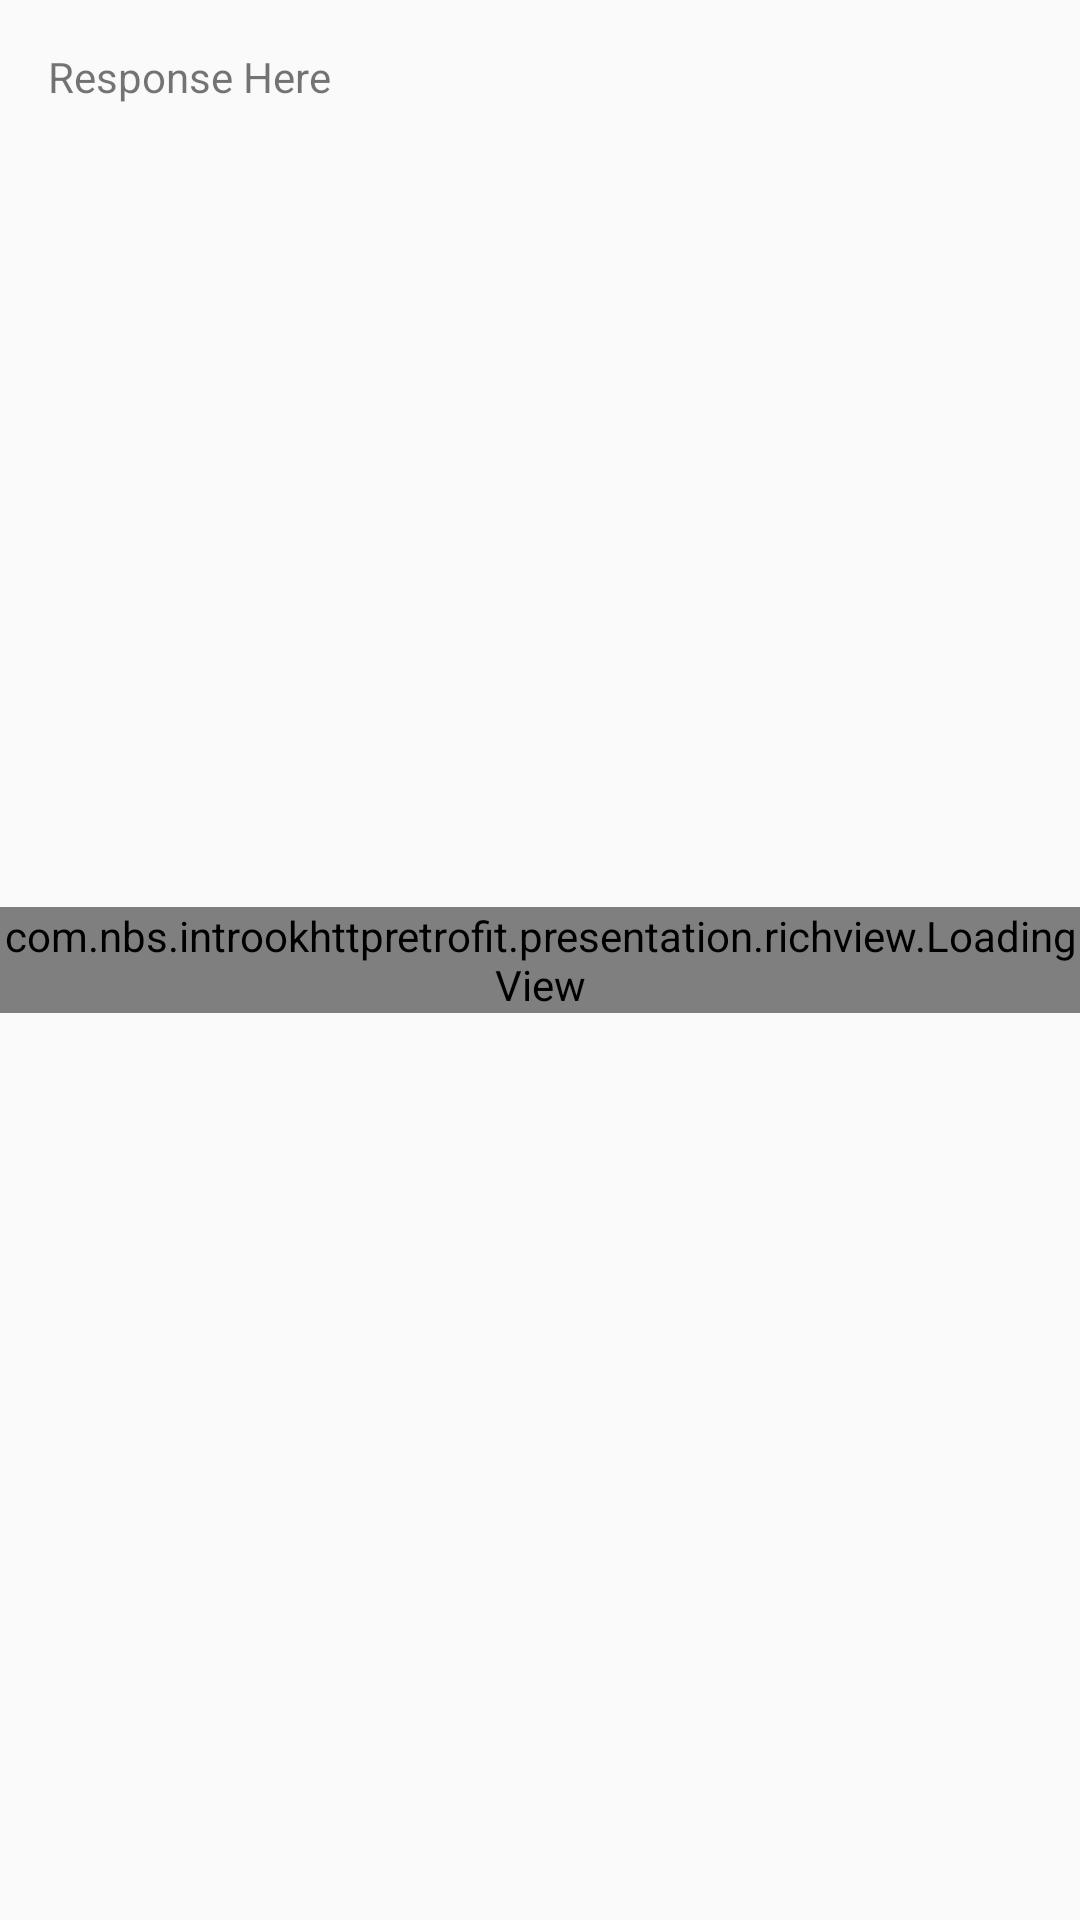

This screen was rendered from an Android layout file. Write that file and the resources it references.
<!-- AndroidManifest.xml: application theme AppTheme -->
<!-- res/layout/activity_main.xml -->
<?xml version="1.0" encoding="utf-8"?>
<RelativeLayout
    xmlns:android="http://schemas.android.com/apk/res/android"
    xmlns:app="http://schemas.android.com/apk/res-auto"
    xmlns:tools="http://schemas.android.com/tools"
    android:layout_width="match_parent"
    android:layout_height="match_parent">

    <com.nbs.introokhttpretrofit.presentation.richview.LoadingView
        android:id="@+id/loading_view"
        android:layout_width="wrap_content"
        android:layout_height="wrap_content"
        app:error_message="Gagal melakukan request"
        app:need_retry="true"
        android:layout_centerInParent="true"/>

    <TextView
        android:id="@+id/tv_response"
        android:layout_width="wrap_content"
        android:layout_height="wrap_content"
        android:text="Response Here"
        android:layout_margin="16dp"/>
</RelativeLayout>
<!-- resources referenced by this layout -->
<resources>
  <style name="AppTheme" parent="Theme.AppCompat.Light.DarkActionBar">
          
          <item name="colorPrimary">@color/colorPrimary</item>
          <item name="colorPrimaryDark">@color/colorPrimaryDark</item>
          <item name="colorAccent">@color/colorAccent</item>
      </style>
  <!-- not gathered from this repository: default colours our renderer supplied (Android Studio template values) -->
  <color name="colorPrimary">#FF6200EE</color>
  <color name="colorPrimaryDark">#FF3700B3</color>
  <color name="colorAccent">#FF03DAC5</color>
</resources>
